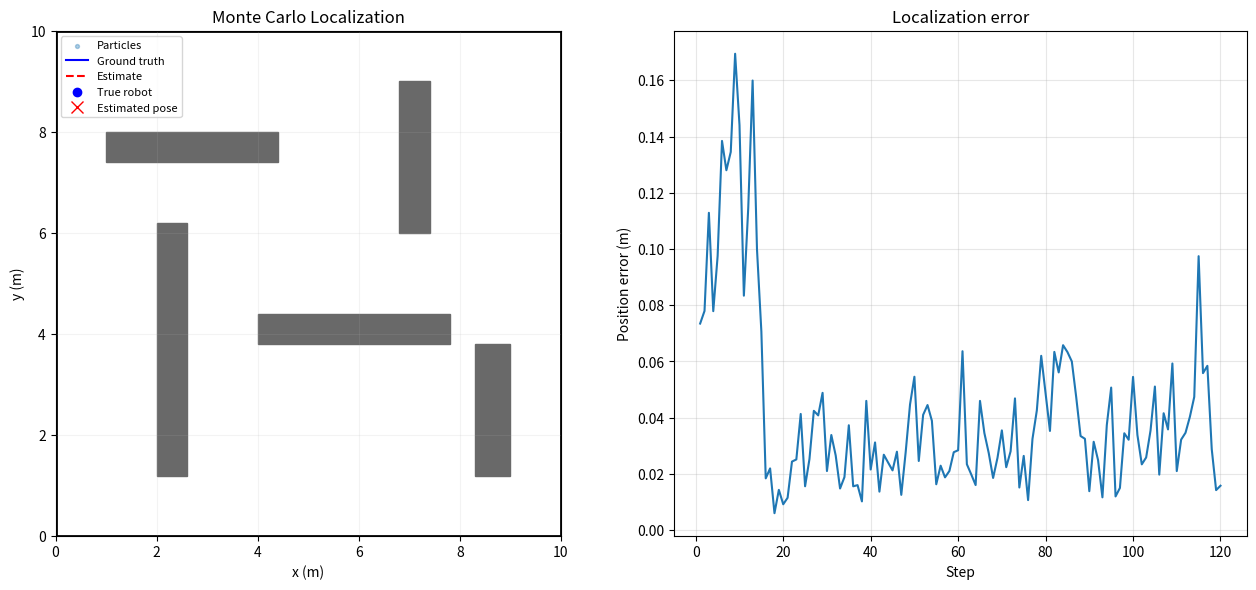

Write Python code to recreate this figure.
"""Monte Carlo Localization for a simulated indoor robot.

Run: python main.py --steps 120 --particles 180
"""
import argparse
import os
import numpy as np
import matplotlib.pyplot as plt
from matplotlib.animation import FuncAnimation

def wrap_angle(a):
    return (a + np.pi) % (2 * np.pi) - np.pi

class IndoorMap:
    def __init__(self, width=10.0, height=10.0):
        self.width, self.height = width, height
        self.obstacles = [(2.0, 1.2, 2.6, 6.2), (4.0, 3.8, 7.8, 4.4),
                          (6.8, 6.0, 7.4, 9.0), (1.0, 7.4, 4.4, 8.0),
                          (8.3, 1.2, 9.0, 3.8)]

    def occupied(self, x, y):
        x, y = np.asarray(x), np.asarray(y)
        hit = (x <= 0) | (x >= self.width) | (y <= 0) | (y >= self.height)
        for x1, y1, x2, y2 in self.obstacles:
            hit |= (x >= x1) & (x <= x2) & (y >= y1) & (y <= y2)
        return hit

    def valid(self, x, y, margin=0.12):
        if x <= margin or x >= self.width-margin or y <= margin or y >= self.height-margin:
            return False
        for x1, y1, x2, y2 in self.obstacles:
            if x1-margin <= x <= x2+margin and y1-margin <= y <= y2+margin:
                return False
        return True

    def raycast(self, x, y, angles, max_range=5.0, step=0.10):
        angles = np.asarray(angles).reshape(-1)
        distances = np.arange(step, max_range + step, step)
        px = x + distances[:, None] * np.cos(angles)[None, :]
        py = y + distances[:, None] * np.sin(angles)[None, :]
        hits = self.occupied(px, py)
        any_hit = hits.any(axis=0)
        idx = np.argmax(hits, axis=0)
        ranges = np.full(len(angles), max_range, dtype=float)
        ranges[any_hit] = distances[idx[any_hit]]
        return ranges

    def draw(self, ax):
        from matplotlib.patches import Rectangle
        ax.set(xlim=(0, self.width), ylim=(0, self.height), xlabel="x (m)", ylabel="y (m)")
        ax.set_aspect("equal")
        ax.add_patch(Rectangle((0, 0), self.width, self.height, fill=False, linewidth=2))
        for x1, y1, x2, y2 in self.obstacles:
            ax.add_patch(Rectangle((x1, y1), x2-x1, y2-y1, color="dimgray"))
        ax.grid(alpha=0.15)

class Robot:
    def __init__(self, world, rng):
        self.world, self.rng = world, rng
        self.pose = np.array([0.9, 0.9, 0.10], dtype=float)
        self.beams = np.linspace(-np.pi, np.pi, 16, endpoint=False)
        self.max_range = 5.0
        self.lidar_sigma = 0.035

    def move(self, v, omega, dt=0.18):
        old = self.pose.copy()
        mid = old[2] + 0.5*omega*dt
        candidate = old.copy()
        candidate[0] += v*dt*np.cos(mid)
        candidate[1] += v*dt*np.sin(mid)
        candidate[2] = wrap_angle(old[2] + omega*dt)
        if self.world.valid(candidate[0], candidate[1], 0.15):
            self.pose = candidate
        dx, dy = self.pose[0]-old[0], self.pose[1]-old[1]
        local_dx = dx*np.cos(old[2]) + dy*np.sin(old[2])
        local_dy = -dx*np.sin(old[2]) + dy*np.cos(old[2])
        return np.array([local_dx+self.rng.normal(0, 0.035),
                         local_dy+self.rng.normal(0, 0.012),
                         wrap_angle(self.pose[2]-old[2])+self.rng.normal(0, 0.025)])

    def sense(self):
        ranges = self.world.raycast(self.pose[0], self.pose[1],
                                    self.pose[2]+self.beams, self.max_range)
        return np.clip(ranges+self.rng.normal(0, self.lidar_sigma, len(ranges)), 0.05, self.max_range)

class MCL:
    def __init__(self, world, n, rng, beams, max_range, initial=(0.9, 0.9, 0.10)):
        self.world, self.n, self.rng = world, n, rng
        self.beams, self.max_range = beams, max_range
        self.particles = []
        while len(self.particles) < n:
            x, y = rng.normal(initial[0], 0.28), rng.normal(initial[1], 0.28)
            t = rng.normal(initial[2], 0.22)
            if world.valid(x, y):
                self.particles.append([x, y, wrap_angle(t)])
        self.particles = np.asarray(self.particles)
        self.weights = np.full(n, 1/n)

    def step(self, odom, observed):
        dx, dy, dt = odom
        # Propose noisy odometry updates from each particle's previous valid pose.
        # Reject invalid proposals instead of teleporting particles to random map locations.
        for i in range(self.n):
            previous = self.particles[i].copy()
            theta = previous[2]
            accepted = False
            for _ in range(10):
                dx_sample = dx + self.rng.normal(0, 0.045)
                dy_sample = dy + self.rng.normal(0, 0.045)
                dt_sample = dt + self.rng.normal(0, 0.035)
                candidate_x = previous[0] + dx_sample*np.cos(theta) - dy_sample*np.sin(theta)
                candidate_y = previous[1] + dx_sample*np.sin(theta) + dy_sample*np.cos(theta)
                candidate_theta = wrap_angle(theta + dt_sample)
                if self.world.valid(candidate_x, candidate_y, 0.08):
                    self.particles[i] = [candidate_x, candidate_y, candidate_theta]
                    accepted = True
                    break
            if not accepted:
                # Keep the previous valid pose if all motion proposals are invalid.
                self.particles[i] = previous
        logw = np.empty(self.n)
        for i, p in enumerate(self.particles):
            predicted = self.world.raycast(p[0], p[1], p[2]+self.beams, self.max_range)
            residual = np.clip(observed-predicted, -2.5, 2.5)
            logw[i] = -0.5*np.mean((residual/0.32)**2)
        logw -= np.max(logw)
        w = np.exp(np.clip(logw, -60, 0))+1e-12
        self.weights = w/w.sum()
        x = np.sum(self.weights*self.particles[:, 0])
        y = np.sum(self.weights*self.particles[:, 1])
        s = np.sum(self.weights*np.sin(self.particles[:, 2]))
        c = np.sum(self.weights*np.cos(self.particles[:, 2]))
        estimate = np.array([x, y, np.arctan2(s, c)])
        # Systematic resampling
        positions = (self.rng.random()+np.arange(self.n))/self.n
        cumulative = np.cumsum(self.weights); cumulative[-1] = 1.0
        indices = np.searchsorted(cumulative, positions)
        self.particles = self.particles[indices].copy()
        self.weights.fill(1/self.n)
        return estimate

def control(step):
    phase = step % 42
    if phase < 30:
        return 0.48, 0.0
    if phase < 36:
        return 0.12, 0.62
    return 0.36, -0.20

def main():
    parser = argparse.ArgumentParser()
    parser.add_argument("--steps", type=int, default=120)
    parser.add_argument("--particles", type=int, default=180)
    parser.add_argument("--seed", type=int, default=42)
    parser.add_argument("--output", default="outputs")
    args = parser.parse_args()
    os.makedirs(args.output, exist_ok=True)
    rng = np.random.default_rng(args.seed)
    world = IndoorMap()
    robot = Robot(world, rng)
    mcl = MCL(world, args.particles, np.random.default_rng(args.seed+1), robot.beams, robot.max_range)
    truths, estimates, particles, scans, errors = [], [], [], [], []
    for step in range(args.steps):
        v, omega = control(step)
        odom = robot.move(v, omega)
        scan = robot.sense()
        estimate = mcl.step(odom, scan)
        truths.append(robot.pose.copy()); estimates.append(estimate.copy())
        particles.append(mcl.particles.copy()); scans.append(scan.copy())
        errors.append(float(np.linalg.norm(estimate[:2]-robot.pose[:2])))
    truths, estimates, particles, scans, errors = map(np.asarray, (truths, estimates, particles, scans, errors))
    print(f"Steps: {args.steps}; particles: {args.particles}")
    print(f"Mean position error: {errors.mean():.4f} m")
    print(f"Final position error: {errors[-1]:.4f} m")
    np.savetxt(os.path.join(args.output, "position_errors.csv"),
               np.c_[np.arange(1, args.steps+1), errors], delimiter=",",
               header="step,position_error_m", comments="")
    fig, (ax, err_ax) = plt.subplots(1, 2, figsize=(13, 6))
    world.draw(ax)
    ax.set_title("Monte Carlo Localization")
    pts = ax.scatter([], [], s=8, alpha=0.35, label="Particles")
    true_line, = ax.plot([], [], "b-", label="Ground truth")
    est_line, = ax.plot([], [], "r--", label="Estimate")
    true_dot, = ax.plot([], [], "bo", label="True robot")
    est_dot, = ax.plot([], [], "rx", markersize=9, label="Estimated pose")
    rays = [ax.plot([], [], color="green", alpha=0.25, linewidth=0.8)[0] for _ in robot.beams]
    err_ax.plot(np.arange(1, args.steps+1), errors)
    err_ax.set(xlabel="Step", ylabel="Position error (m)", title="Localization error")
    err_ax.grid(alpha=0.3)
    ax.legend(fontsize=8, loc="upper left")
    def update(k):
        pts.set_offsets(particles[k][:, :2])
        true_line.set_data(truths[:k+1, 0], truths[:k+1, 1])
        est_line.set_data(estimates[:k+1, 0], estimates[:k+1, 1])
        true_dot.set_data([truths[k, 0]], [truths[k, 1]])
        est_dot.set_data([estimates[k, 0]], [estimates[k, 1]])
        for j, line in enumerate(rays):
            a = truths[k, 2]+robot.beams[j]
            line.set_data([truths[k, 0], truths[k, 0]+scans[k, j]*np.cos(a)],
                          [truths[k, 1], truths[k, 1]+scans[k, j]*np.sin(a)])
        return [pts, true_line, est_line, true_dot, est_dot, *rays]
    animation = FuncAnimation(fig, update, frames=args.steps, interval=65, blit=False, repeat=False)
    fig.tight_layout()
    fig.savefig(os.path.join(args.output, "localization_snapshot.png"), dpi=150)
    plt.show()

if __name__ == "__main__":
    main()
